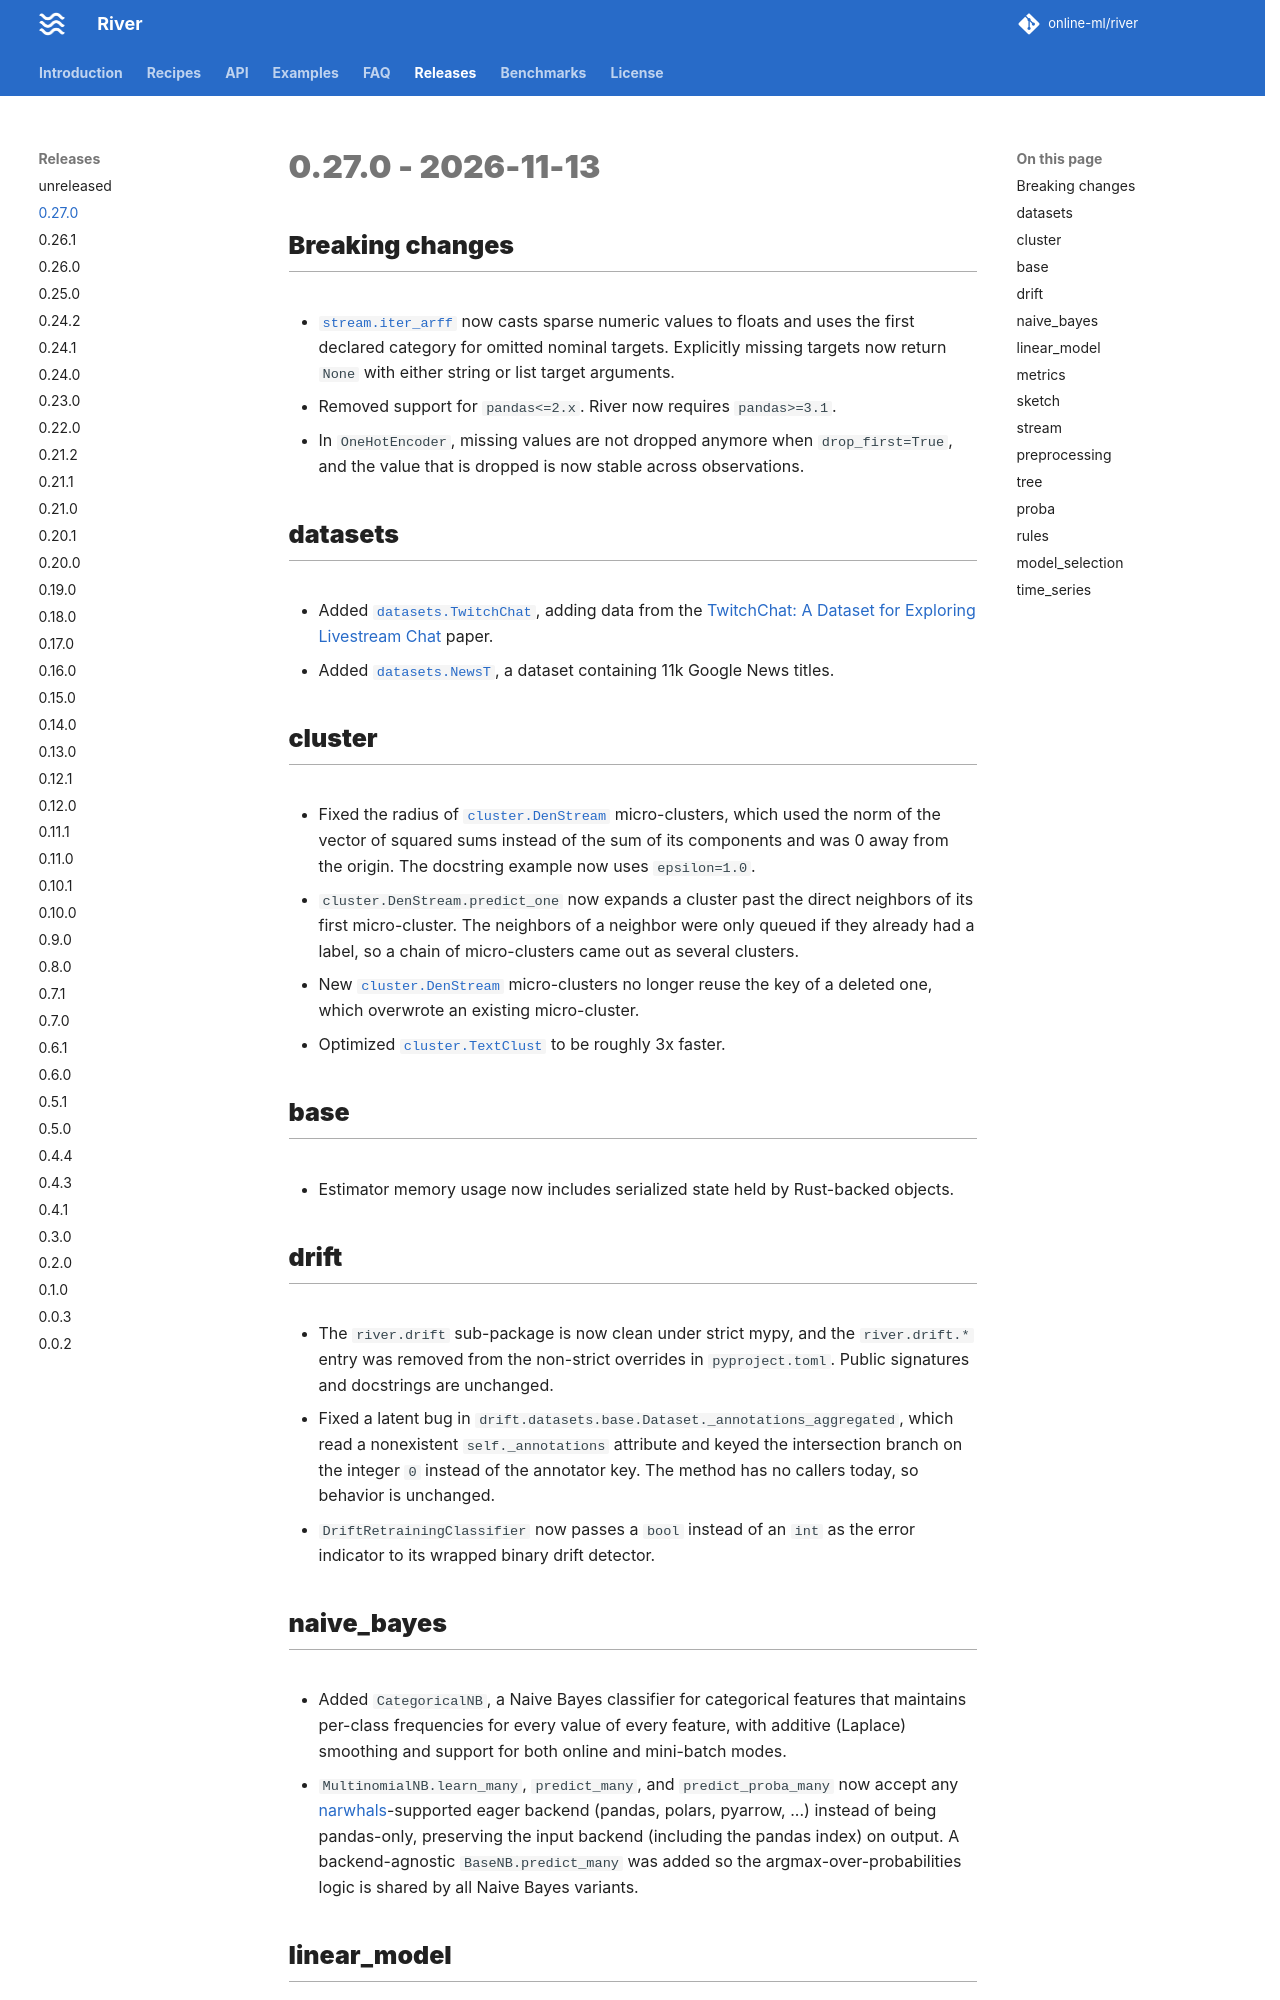

repository: online-ml/river · page: dev/releases/0.27.0/index.html · generator: mkdocs

# 0.27.0 - 2026-11-13

## Breaking changes

- `stream.iter_arff` now casts sparse numeric values to floats and uses the first declared category for omitted nominal targets. Explicitly missing targets now return `None` with either string or list target arguments.
- Removed support for `pandas<=2.x`. River now requires `pandas>=3.1`.
- In `OneHotEncoder`, missing values are not dropped anymore when `drop_first=True`, and the value that is dropped is now stable across observations.

## datasets

- Added `datasets.TwitchChat`, adding data from the [TwitchChat: A Dataset for Exploring Livestream Chat](https://doi.org/10.1609/aiide.v16i1.7439) paper.
- Added `datasets.NewsT`, a dataset containing 11k Google News titles.

## cluster

- Fixed the radius of `cluster.DenStream` micro-clusters, which used the norm of the vector of squared sums instead of the sum of its components and was 0 away from the origin. The docstring example now uses `epsilon=1.0`.
- `cluster.DenStream.predict_one` now expands a cluster past the direct neighbors of its first micro-cluster. The neighbors of a neighbor were only queued if they already had a label, so a chain of micro-clusters came out as several clusters.
- New `cluster.DenStream` micro-clusters no longer reuse the key of a deleted one, which overwrote an existing micro-cluster.
- Optimized `cluster.TextClust` to be roughly 3x faster.

## base

- Estimator memory usage now includes serialized state held by Rust-backed objects.

## drift

- The `river.drift` sub-package is now clean under strict mypy, and the `river.drift.*` entry was removed from the non-strict overrides in `pyproject.toml`. Public signatures and docstrings are unchanged.
- Fixed a latent bug in `drift.datasets.base.Dataset._annotations_aggregated`, which read a nonexistent `self._annotations` attribute and keyed the intersection branch on the integer `0` instead of the annotator key. The method has no callers today, so behavior is unchanged.
- `DriftRetrainingClassifier` now passes a `bool` instead of an `int` as the error indicator to its wrapped binary drift detector.

## naive_bayes

- Added `CategoricalNB`, a Naive Bayes classifier for categorical features that maintains per-class frequencies for every value of every feature, with additive (Laplace) smoothing and support for both online and mini-batch modes.
- `MultinomialNB.learn_many`, `predict_many`, and `predict_proba_many` now accept any [narwhals](https://github.com/narwhals-dev/narwhals)-supported eager backend (pandas, polars, pyarrow, ...) instead of being pandas-only, preserving the input backend (including the pandas index) on output. A backend-agnostic `BaseNB.predict_many` was added so the argmax-over-probabilities logic is shared by all Naive Bayes variants.

## linear_model

- `BayesianLinearRegression.predict_dist_one` now replaces `BayesianLinearRegression.predict_one(..., with_dist=True)` to better respect the `Regressor` interface while still being able to predict distributions.

## metrics

- Fix RMSLE reversion in rolling windows.
